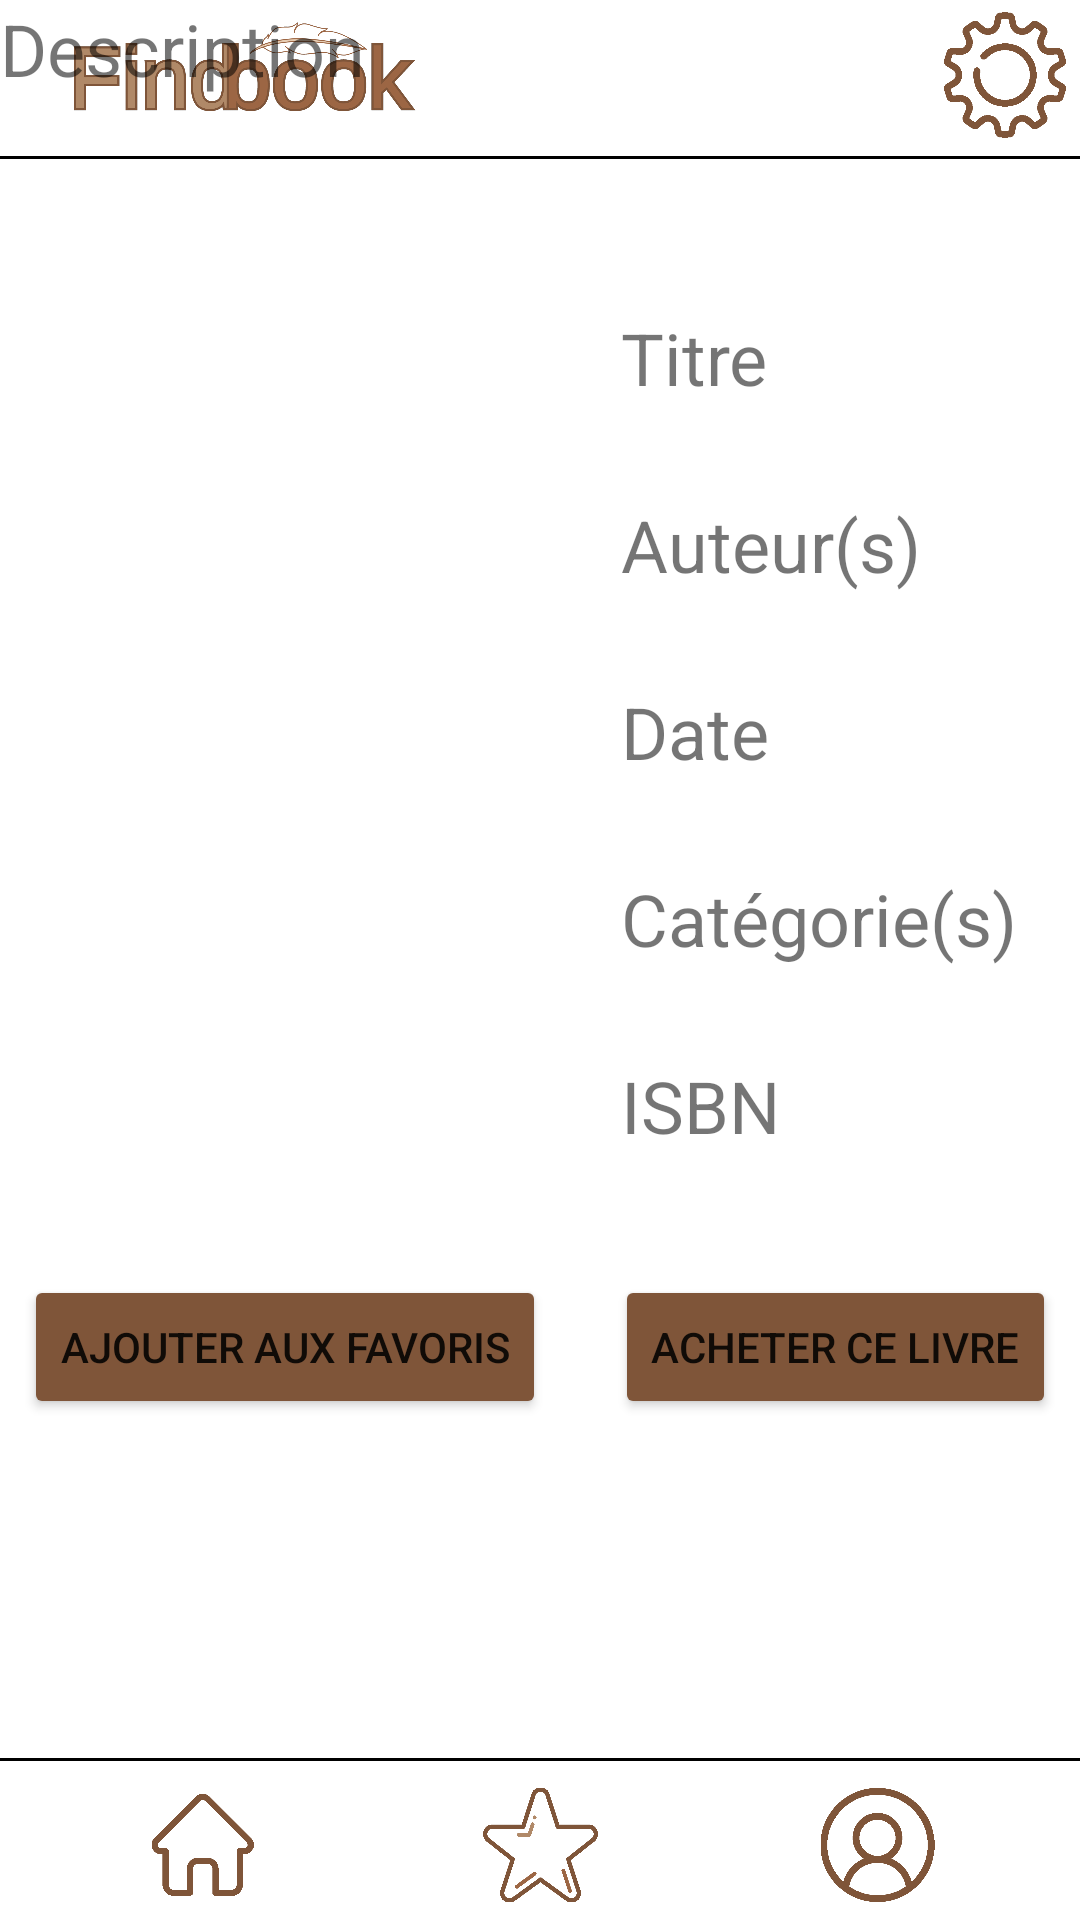

Produce the Android XML layout that renders to this screen, including the resource entries it uses.
<!-- AndroidManifest.xml: application theme Theme.Booksandroid -->
<!-- res/layout/activity_book.xml -->
<?xml version="1.0" encoding="utf-8"?>
<androidx.constraintlayout.widget.ConstraintLayout xmlns:android="http://schemas.android.com/apk/res/android"
    xmlns:app="http://schemas.android.com/apk/res-auto"
    xmlns:tools="http://schemas.android.com/tools"
    android:layout_width="match_parent"
    android:layout_height="match_parent"
    tools:context=".BookActivity">

    <ImageButton
        android:id="@+id/btnParametre"
        android:layout_width="50dp"
        android:layout_height="50dp"
        android:scaleType="fitCenter"
        android:background="@color/white"
        app:layout_constraintEnd_toEndOf="parent"
        app:layout_constraintTop_toTopOf="parent"
        app:srcCompat="@drawable/parametre" />

    <View
        android:id="@+id/separator_bottom"
        android:layout_width="wrap_content"
        android:layout_height="1dp"
        android:layout_marginBottom="3dp"
        android:background="@color/black"
        app:layout_constraintBottom_toTopOf="@+id/btnFavoris"
        app:layout_constraintEnd_toEndOf="parent"
        app:layout_constraintStart_toStartOf="parent" />

    <View
        android:id="@+id/separator_top"
        android:layout_width="wrap_content"
        android:layout_height="1dp"
        android:layout_marginTop="2dp"
        android:background="@color/black"
        app:layout_constraintEnd_toEndOf="parent"
        app:layout_constraintHorizontal_bias="1.0"
        app:layout_constraintStart_toStartOf="parent"
        app:layout_constraintTop_toBottomOf="@+id/btnLogo" />

    <ImageButton
        android:id="@+id/btnLogo"
        android:layout_width="160dp"
        android:layout_height="50dp"
        android:scaleType="fitCenter"
        android:background="@color/white"
        app:layout_constraintStart_toStartOf="parent"
        app:layout_constraintTop_toTopOf="parent"
        app:srcCompat="@drawable/logo_findbook" />

    <ImageButton
        android:id="@+id/btnHome"
        android:layout_width="135dp"
        android:layout_height="50dp"
        android:background="@color/white"
        android:padding="8dp"
        android:scaleType="fitCenter"
        app:layout_constraintBottom_toBottomOf="parent"
        app:layout_constraintStart_toStartOf="parent"
        app:srcCompat="@drawable/home" />

    <ImageButton
        android:id="@+id/btnMonCompte"
        android:layout_width="135dp"
        android:layout_height="50dp"
        android:background="@color/white"
        android:padding="6dp"
        android:scaleType="fitCenter"
        app:layout_constraintBottom_toBottomOf="parent"
        app:layout_constraintEnd_toEndOf="parent"
        app:srcCompat="@drawable/mon_compte" />

    <ImageButton
        android:id="@+id/btnFavoris"
        android:layout_width="135dp"
        android:layout_height="50dp"
        android:background="@color/white"
        android:padding="4dp"
        android:scaleType="fitCenter"
        app:layout_constraintBottom_toBottomOf="parent"
        app:layout_constraintEnd_toStartOf="@+id/btnMonCompte"
        app:layout_constraintStart_toEndOf="@+id/btnHome"
        app:srcCompat="@drawable/favoris" />

    <ImageView
        android:id="@+id/imageBook"
        android:layout_width="177dp"
        android:layout_height="282dp"
        android:layout_marginTop="50dp"
        app:layout_constraintStart_toStartOf="parent"
        app:layout_constraintTop_toBottomOf="@+id/separator_top"
        app:srcCompat="@drawable/media_couverture" />

    <TextView
        android:id="@+id/titreBookBook"
        android:layout_width="wrap_content"
        android:layout_height="wrap_content"
        android:layout_marginStart="30dp"
        android:layout_marginTop="50dp"
        android:text="Titre"
        android:textSize="24sp"
        app:layout_constraintStart_toEndOf="@+id/imageBook"
        app:layout_constraintTop_toBottomOf="@+id/separator_top" />

    <TextView
        android:id="@+id/auteurBookBook"
        android:layout_width="wrap_content"
        android:layout_height="wrap_content"
        android:layout_marginStart="30dp"
        android:layout_marginTop="30dp"
        android:text="Auteur(s)"
        android:textSize="24sp"
        app:layout_constraintStart_toEndOf="@+id/imageBook"
        app:layout_constraintTop_toBottomOf="@+id/titreBookBook" />

    <TextView
        android:id="@+id/dateBookBook"
        android:layout_width="wrap_content"
        android:layout_height="wrap_content"
        android:layout_marginStart="30dp"
        android:layout_marginTop="30dp"
        android:text="Date"
        android:textSize="24sp"
        app:layout_constraintStart_toEndOf="@+id/imageBook"
        app:layout_constraintTop_toBottomOf="@+id/auteurBookBook" />

    <TextView
        android:id="@+id/categorieBookBook"
        android:layout_width="wrap_content"
        android:layout_height="wrap_content"
        android:layout_marginStart="30dp"
        android:layout_marginTop="30dp"
        android:text="Catégorie(s)"
        android:textSize="24sp"
        app:layout_constraintStart_toEndOf="@+id/imageBook"
        app:layout_constraintTop_toBottomOf="@+id/dateBookBook" />

    <TextView
        android:id="@+id/isbnBookBook"
        android:layout_width="wrap_content"
        android:layout_height="wrap_content"
        android:layout_marginStart="30dp"
        android:layout_marginTop="30dp"
        android:text="ISBN"
        android:textSize="24sp"
        app:layout_constraintStart_toEndOf="@+id/imageBook"
        app:layout_constraintTop_toBottomOf="@+id/categorieBookBook" />

    <TextView
        android:id="@+id/descriptionBookBook"
        android:layout_width="387dp"
        android:layout_height="163dp"
        android:text="Description"
        android:textSize="24sp"
        tools:layout_editor_absoluteX="14dp"
        tools:layout_editor_absoluteY="501dp" />

    <Button
        android:id="@+id/btnAjoutFavori"
        android:layout_width="wrap_content"
        android:layout_height="wrap_content"
        android:layout_marginStart="8dp"
        android:backgroundTint="#7F5539"
        android:text="Ajouter aux favoris"
        app:layout_constraintStart_toStartOf="parent"
        app:layout_constraintTop_toTopOf="@+id/btnAchatLivre" />

    <Button
        android:id="@+id/btnAchatLivre"
        android:layout_width="wrap_content"
        android:layout_height="wrap_content"
        android:layout_marginTop="40dp"
        android:layout_marginEnd="8dp"
        android:backgroundTint="#7F5539"
        android:text="Acheter ce livre"
        app:layout_constraintEnd_toEndOf="parent"
        app:layout_constraintTop_toBottomOf="@+id/imageBook" />

</androidx.constraintlayout.widget.ConstraintLayout>
<!-- resources referenced by this layout -->
<resources>
  <!-- drawable favoris: png bitmap (drawable, 18385 bytes) -->
  <!-- drawable home: png bitmap (drawable, 13448 bytes) -->
  <!-- drawable logo_findbook: png bitmap (drawable, 76204 bytes) -->
  <!-- drawable mon_compte: png bitmap (drawable, 18494 bytes) -->
  <!-- drawable parametre: png bitmap (drawable, 18160 bytes) -->
  <style name="Theme.Booksandroid" parent="Theme.MaterialComponents.DayNight.DarkActionBar">
          
          <item name="colorPrimary">@color/purple_500</item>
          <item name="colorPrimaryVariant">@color/purple_700</item>
          <item name="colorOnPrimary">@color/white</item>
          
          <item name="colorSecondary">@color/teal_200</item>
          <item name="colorSecondaryVariant">@color/teal_700</item>
          <item name="colorOnSecondary">@color/black</item>
          
          <item name="android:statusBarColor" tools:targetApi="l">?attr/colorPrimaryVariant</item>
          
      </style>
  <!-- not gathered from this repository: default colours our renderer supplied (Android Studio template values) -->
  <color name="purple_500">#FF6200EE</color>
  <color name="purple_700">#FF3700B3</color>
  <color name="teal_200">#FF03DAC5</color>
  <color name="teal_700">#FF018786</color>
  <color name="black">#FF000000</color>
  <color name="white">#FFFFFFFF</color>
</resources>
